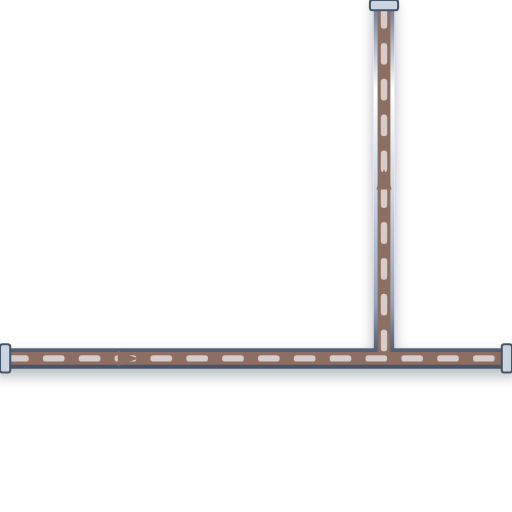
t = 0.00 s
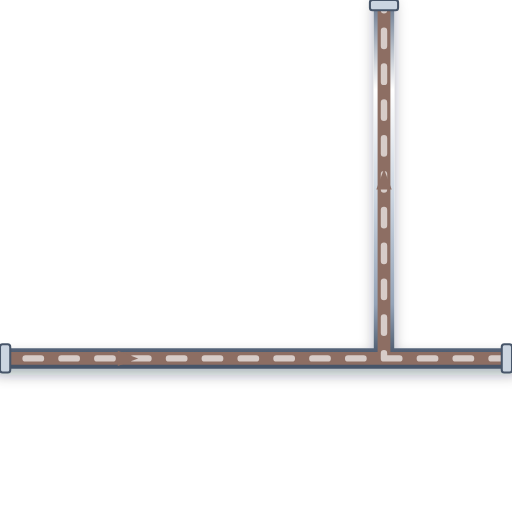
t = 0.20 s
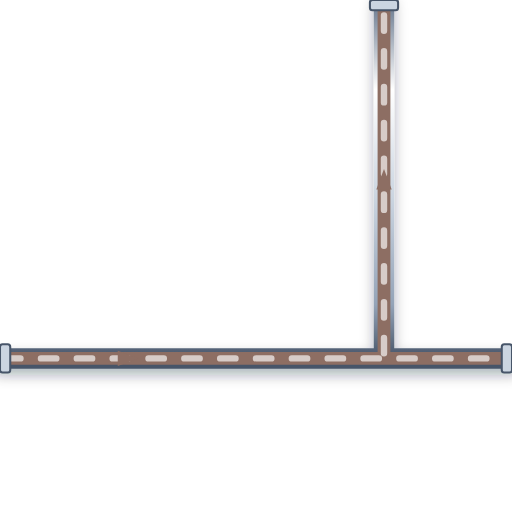
t = 0.40 s
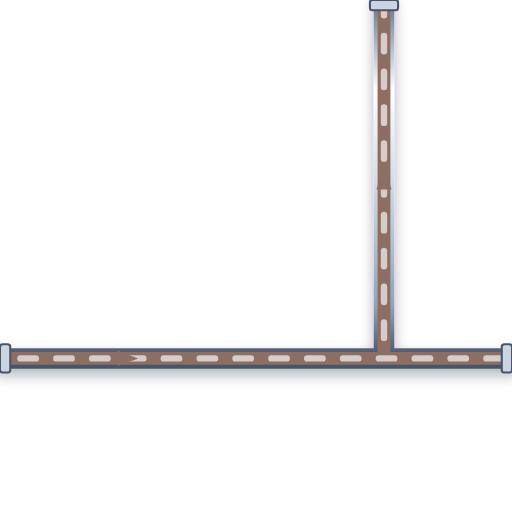
t = 0.60 s

The animated SVG that drew these frames (rendered in a browser with its animation timeline set to each time). Animation: 1 CSS @keyframes rule; one cycle of 0.80 s, repeats indefinitely.

<svg xmlns="http://www.w3.org/2000/svg" viewBox="0 0 200 200" width="200" height="200">
  <defs>
    <style>
      @keyframes p-flow-anim {
        from { stroke-dashoffset: 24; } to { stroke-dashoffset: 0; }
      }
      .anim-p-flow {
        stroke-dasharray: 6 8;
        animation: p-flow-anim 0.8s linear infinite;
      }
    </style>
    <filter id="ssPipeShadow" x="-15%" y="-15%" width="130%" height="130%">
      <feDropShadow dx="0" dy="2.5" stdDeviation="2.5" flood-color="#0f172a" flood-opacity="0.32" />
    </filter>
    <linearGradient id="ssPipeGradH" x1="0%" y1="0%" x2="0%" y2="100%">
      <stop offset="0%" stop-color="#64748b" /><stop offset="25%" stop-color="#ffffff" />
      <stop offset="55%" stop-color="#cbd5e1" /><stop offset="85%" stop-color="#94a3b8" /><stop offset="100%" stop-color="#475569" />
    </linearGradient>
  </defs>

  <!-- Stainless Steel 316 Outer Casing (8px with 3D Drop Shadow) -->
  <path d="M 0 140 L 200 140 M 150 140 L 150 0" stroke="url(#ssPipeGradH)" stroke-width="8" fill="none" stroke-linecap="round" stroke-linejoin="round" filter="url(#ssPipeShadow)"/>

  <!-- Process Fluid Core (5px) -->
  <path d="M 0 140 L 200 140 M 150 140 L 150 0" stroke="#8D6E63" stroke-width="5" fill="none" stroke-linecap="round" stroke-linejoin="round"/>

  <!-- Animated Fluid Flow Stream Dashes (2.5px) -->
  <path d="M 0 140 L 200 140 M 150 140 L 150 0" stroke="#D7CCC8" stroke-width="2.5" fill="none" stroke-linejoin="round" stroke-linecap="round" class="anim-p-flow"/>

  <!-- Directional Flow Arrow -->
  <polygon points="46,137 54,140 46,143" fill="#8D6E63" /> <polygon points="147,74 150,66 153,74" fill="#8D6E63" />

  <!-- ANSI Flange Connection Collars -->
  <rect x="0" y="134.5" width="4" height="11" rx="1" fill="#cbd5e1" stroke="#475569" stroke-width="0.8"/>
  <rect x="196" y="134.5" width="4" height="11" rx="1" fill="#cbd5e1" stroke="#475569" stroke-width="0.8"/>
  <rect x="144.5" y="0" width="11" height="4" rx="1" fill="#cbd5e1" stroke="#475569" stroke-width="0.8"/>
</svg>
